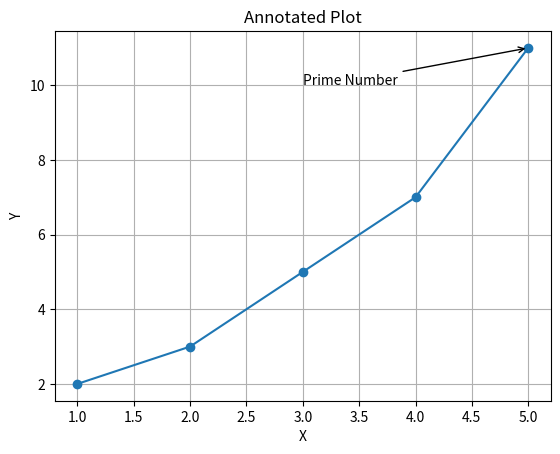

Here is the Python script that generated this plot:
import matplotlib.pyplot as plt

x = [1, 2, 3, 4, 5]
y = [2, 3, 5, 7, 11]

plt.plot(x, y, marker='o')
plt.title("Annotated Plot")
plt.xlabel("X")
plt.ylabel("Y")

# Add annotation at the last point
plt.annotate('Prime Number', xy=(5, 11), xytext=(3, 10),
             arrowprops=dict(facecolor='black', arrowstyle='->'))

plt.grid(True)
plt.show()